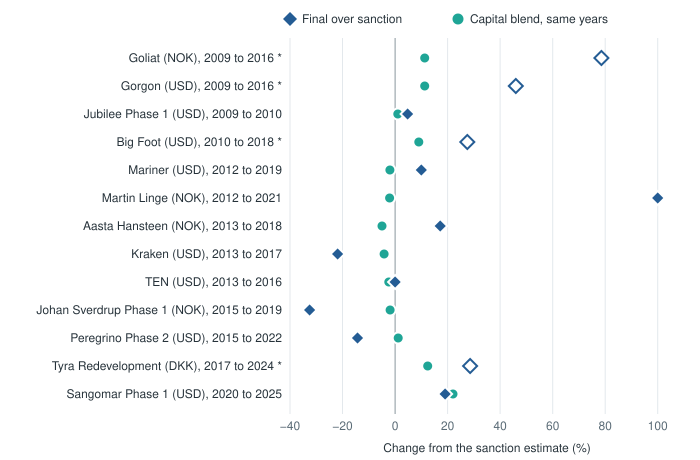

The file beside this chart, header and first rows:
Project, Currency, Sanction year, Final year, Final over sanction (%), Capital blend over the same years (%), Final figure
Goliat, NOK, 2009, 2016, 78.6, 11.3, outturn; ASSUMED - to be confirmed
Gorgon (incl. Jansz-Io), USD, 2009, 2016, 45.9, 11.3, outturn; ASSUMED - to be confirmed
Jubilee Phase 1, USD, 2009, 2010, 4.8, 1.0, forecast at completion
Big Foot, USD, 2010, 2018, 27.5, 9.0, outturn; ASSUMED - to be confirmed
Mariner, USD, 2012, 2019, 10.0, -2.0, outturn
Martin Linge (ex-Hild), NOK, 2012, 2021, 100.0, -2.1, outturn
Aasta Hansteen, NOK, 2013, 2018, 17.2, -5.0, outturn
Kraken, USD, 2013, 2017, -21.9, -4.2, forecast at completion
TEN (Tweneboa-Enyenra-Ntomme), USD, 2013, 2016, 0.0, -2.4, forecast at completion
Johan Sverdrup Phase 1, NOK, 2015, 2019, -32.5, -1.9, outturn
Peregrino Phase 2, USD, 2015, 2022, -14.3, 1.2, outturn
Tyra Redevelopment, DKK, 2017, 2024, 28.6, 12.4, outturn; ASSUMED - to be confirmed
Sangomar Phase 1, USD, 2020, 2025, 19.0, 22.1, outturn
